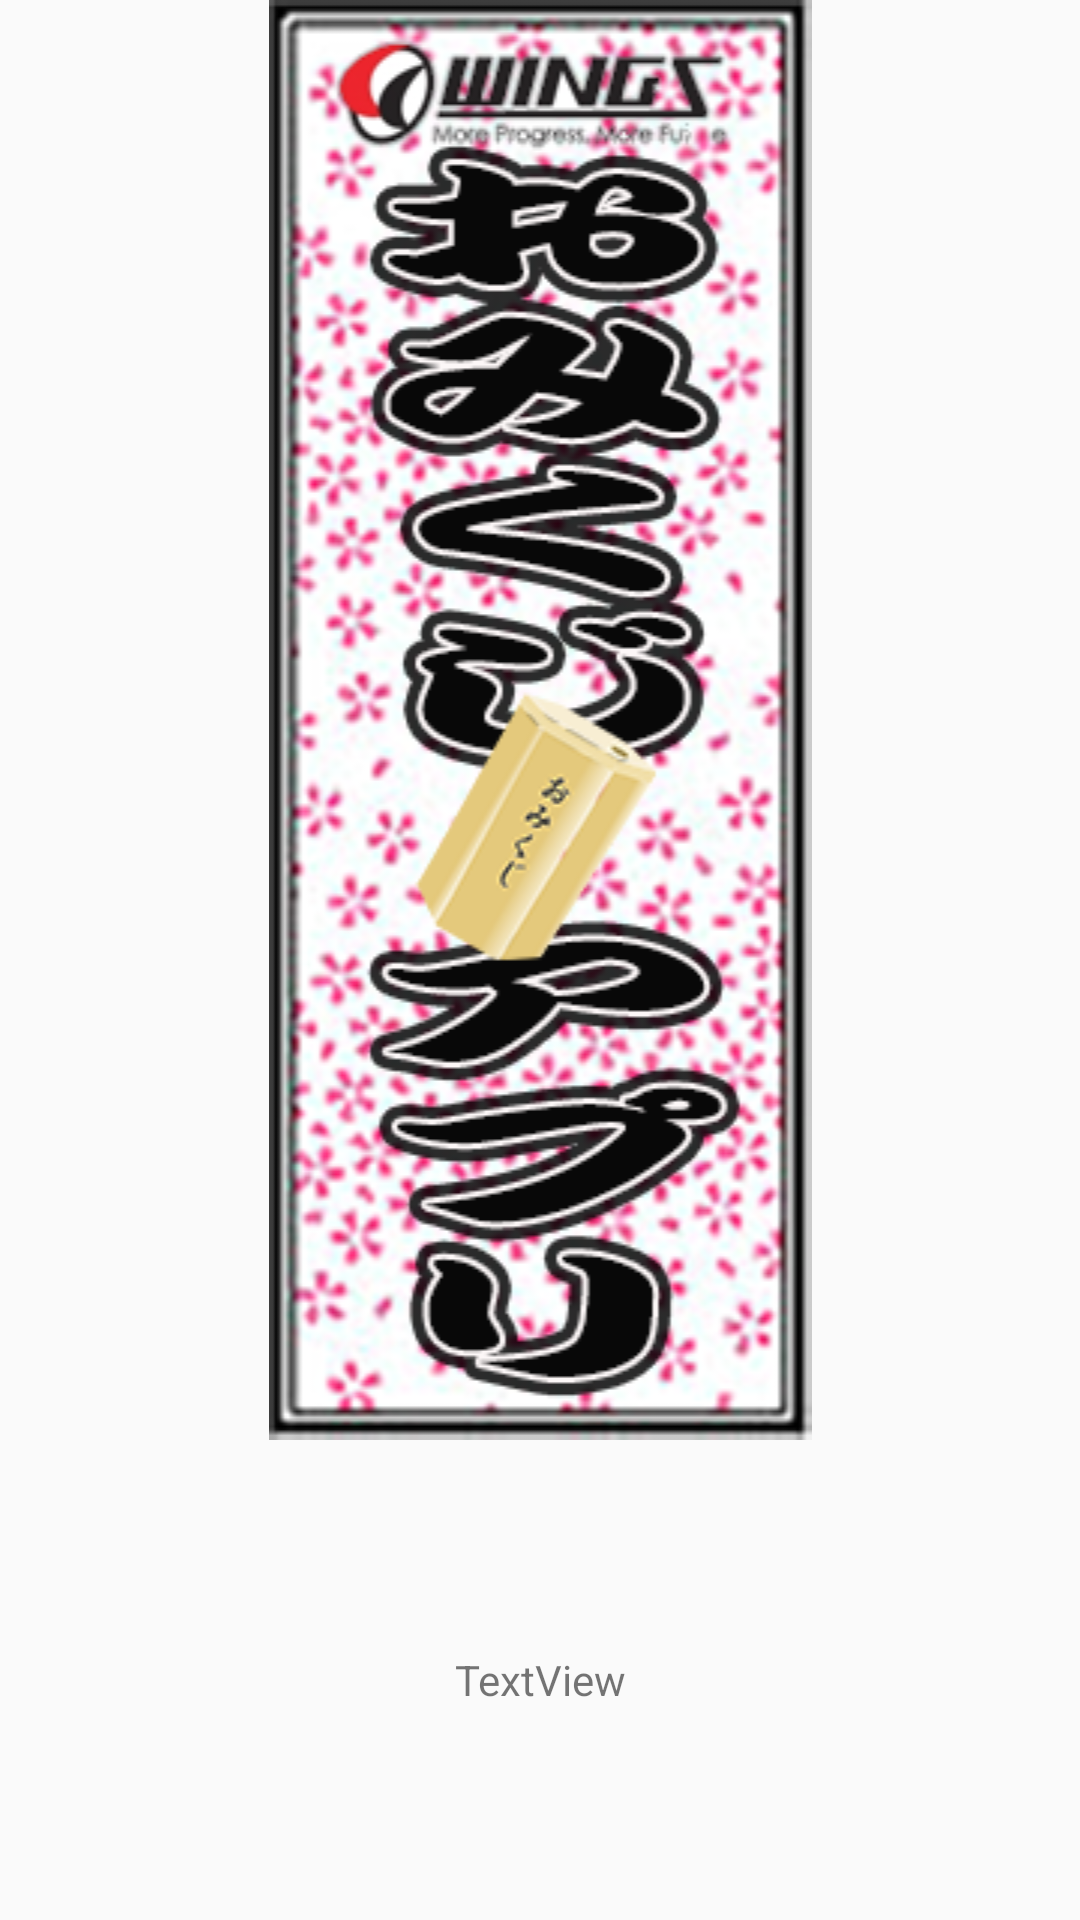

This screen was rendered from an Android layout file. Write that file and the resources it references.
<!-- AndroidManifest.xml: application theme AppTheme -->
<!-- res/layout/about.xml -->
<?xml version="1.0" encoding="utf-8"?>
<LinearLayout xmlns:android="http://schemas.android.com/apk/res/android"
    xmlns:app="http://schemas.android.com/apk/res-auto" android:orientation="vertical"
    android:layout_width="match_parent"
    android:layout_height="match_parent" android:gravity="center_horizontal|center_vertical">

    <ImageView
        android:id="@+id/imageView3"
        android:layout_width="match_parent"
        android:layout_height="wrap_content"
        app:srcCompat="@drawable/logo" />

    <TextView
        android:text="TextView"
        android:layout_width="match_parent"
        android:layout_height="wrap_content" android:id="@+id/textView2" android:layout_weight="1"
        android:gravity="center"/>
</LinearLayout>
<!-- resources referenced by this layout -->
<resources>
  <!-- drawable logo: png bitmap (drawable, 153298 bytes) -->
  <style name="AppTheme" parent="Theme.AppCompat.Light.DarkActionBar">
          
          <item name="colorPrimary">@color/colorPrimary</item>
          <item name="colorPrimaryDark">@color/colorPrimaryDark</item>
          <item name="colorAccent">@color/colorAccent</item>
      </style>
  <!-- not gathered from this repository: default colours our renderer supplied (Android Studio template values) -->
  <color name="colorPrimary">#FF6200EE</color>
  <color name="colorPrimaryDark">#FF3700B3</color>
  <color name="colorAccent">#FF03DAC5</color>
</resources>
